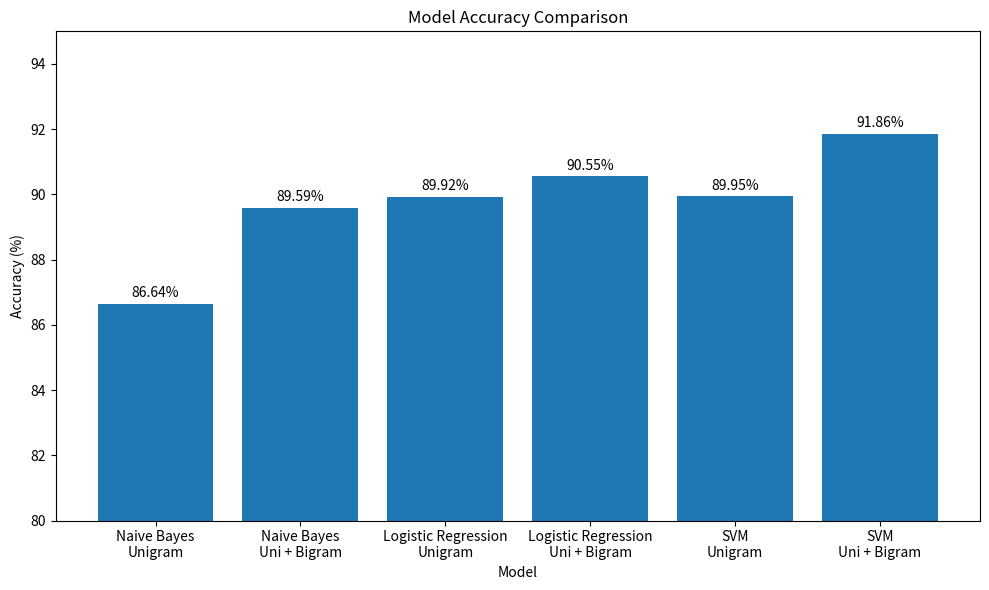
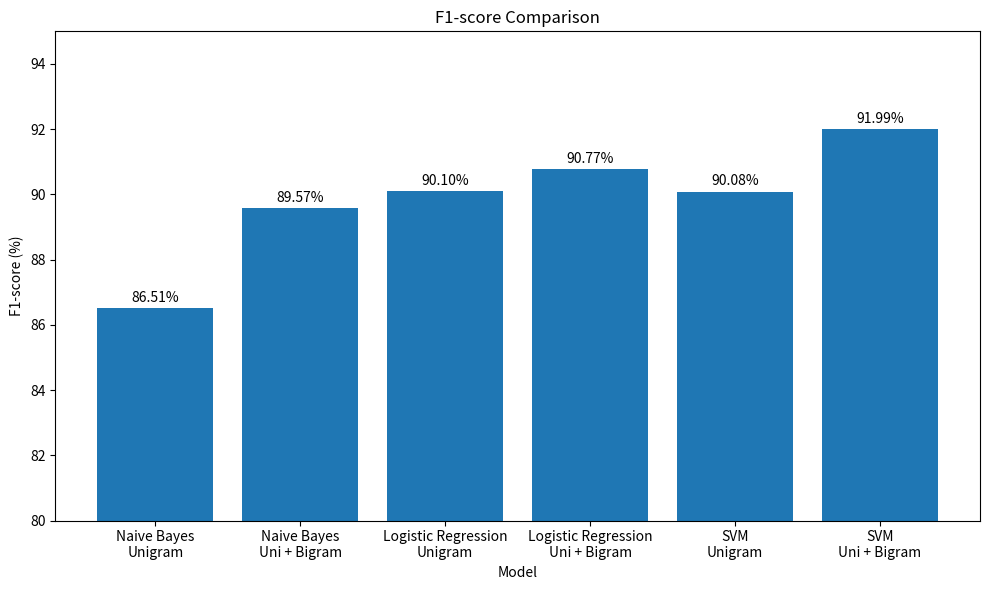
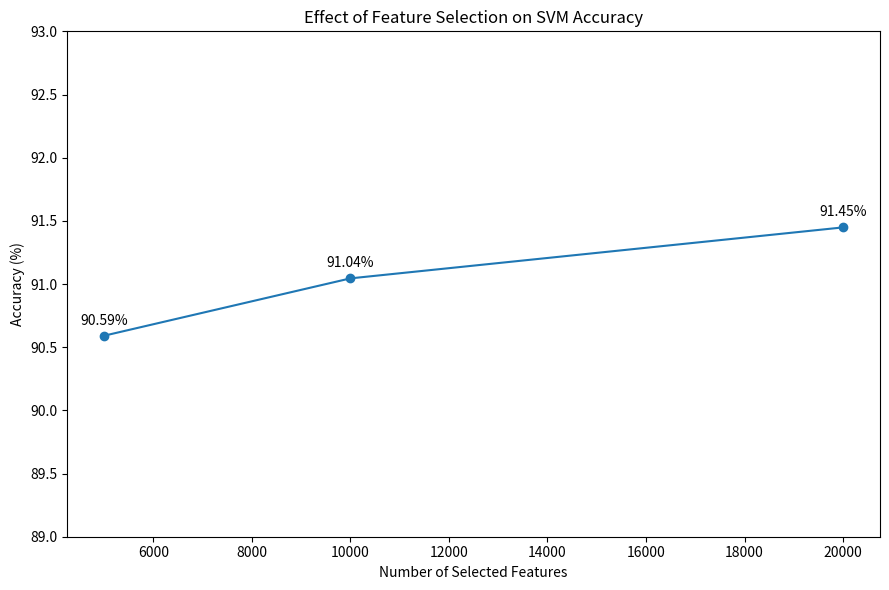
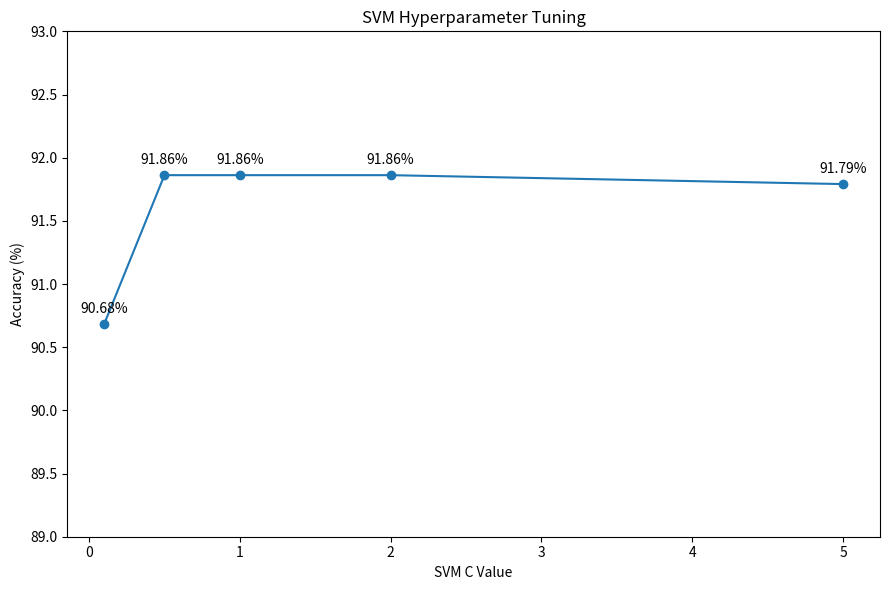
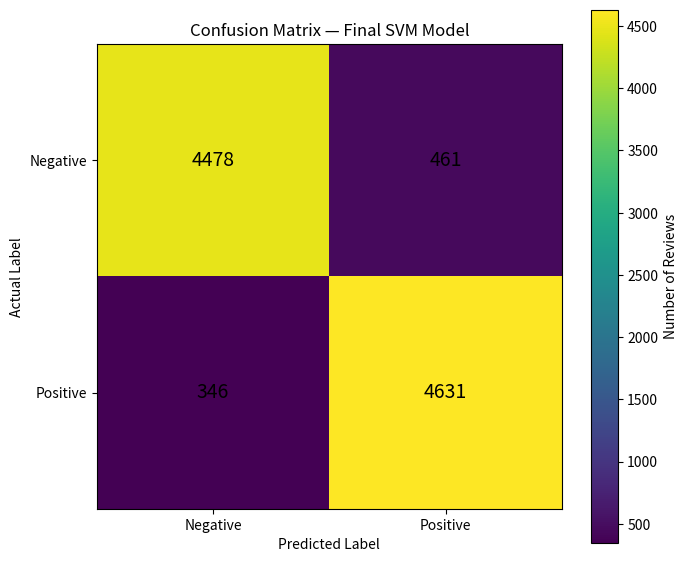

The script that saved these images, in order:
import matplotlib.pyplot as plt
import numpy as np


# ============================================================
# 1. MODEL ACCURACY COMPARISON
# ============================================================

models = [
    "Naive Bayes\nUnigram",
    "Naive Bayes\nUni + Bigram",
    "Logistic Regression\nUnigram",
    "Logistic Regression\nUni + Bigram",
    "SVM\nUnigram",
    "SVM\nUni + Bigram"
]

accuracy = [
    86.64,
    89.59,
    89.92,
    90.55,
    89.95,
    91.86
]

plt.figure(figsize=(10, 6))

bars = plt.bar(models, accuracy)

plt.ylabel("Accuracy (%)")
plt.xlabel("Model")
plt.title("Model Accuracy Comparison")
plt.ylim(80, 95)

for bar, value in zip(bars, accuracy):
    plt.text(
        bar.get_x() + bar.get_width() / 2,
        value + 0.2,
        f"{value:.2f}%",
        ha="center"
    )

plt.tight_layout()
plt.savefig("01_model_accuracy.png", dpi=300)
plt.show()


# ============================================================
# 2. F1-SCORE COMPARISON
# ============================================================

f1_scores = [
    86.51,
    89.57,
    90.10,
    90.77,
    90.08,
    91.99
]

plt.figure(figsize=(10, 6))

bars = plt.bar(models, f1_scores)

plt.ylabel("F1-score (%)")
plt.xlabel("Model")
plt.title("F1-score Comparison")
plt.ylim(80, 95)

for bar, value in zip(bars, f1_scores):
    plt.text(
        bar.get_x() + bar.get_width() / 2,
        value + 0.2,
        f"{value:.2f}%",
        ha="center"
    )

plt.tight_layout()
plt.savefig("02_f1_score_comparison.png", dpi=300)
plt.show()


# ============================================================
# 3. FEATURE SELECTION
# ============================================================

feature_counts = [
    5000,
    10000,
    20000
]

feature_accuracy = [
    90.5910,
    91.0448,
    91.4482
]

plt.figure(figsize=(9, 6))

plt.plot(
    feature_counts,
    feature_accuracy,
    marker="o"
)

plt.xlabel("Number of Selected Features")
plt.ylabel("Accuracy (%)")
plt.title("Effect of Feature Selection on SVM Accuracy")
plt.ylim(89, 93)

for x, y in zip(feature_counts, feature_accuracy):
    plt.annotate(
        f"{y:.2f}%",
        (x, y),
        textcoords="offset points",
        xytext=(0, 8),
        ha="center"
    )

plt.tight_layout()
plt.savefig("03_feature_selection.png", dpi=300)
plt.show()


# ============================================================
# 4. SVM HYPERPARAMETER TUNING
# ============================================================

C_values = [
    0.1,
    0.5,
    1,
    2,
    5
]

C_accuracy = [
    90.6817,
    91.8616,
    91.8616,
    91.8616,
    91.7910
]

plt.figure(figsize=(9, 6))

plt.plot(
    C_values,
    C_accuracy,
    marker="o"
)

plt.xlabel("SVM C Value")
plt.ylabel("Accuracy (%)")
plt.title("SVM Hyperparameter Tuning")
plt.ylim(89, 93)

for x, y in zip(C_values, C_accuracy):
    plt.annotate(
        f"{y:.2f}%",
        (x, y),
        textcoords="offset points",
        xytext=(0, 8),
        ha="center"
    )

plt.tight_layout()
plt.savefig("04_svm_tuning.png", dpi=300)
plt.show()


# ============================================================
# 5. FINAL MODEL CONFUSION MATRIX
# ============================================================

confusion_matrix = np.array([
    [4478, 461],
    [346, 4631]
])

plt.figure(figsize=(7, 6))

plt.imshow(confusion_matrix)

plt.title("Confusion Matrix — Final SVM Model")
plt.xlabel("Predicted Label")
plt.ylabel("Actual Label")

plt.xticks(
    [0, 1],
    ["Negative", "Positive"]
)

plt.yticks(
    [0, 1],
    ["Negative", "Positive"]
)

for i in range(2):
    for j in range(2):
        plt.text(
            j,
            i,
            confusion_matrix[i, j],
            ha="center",
            va="center",
            fontsize=14
        )

plt.colorbar(label="Number of Reviews")

plt.tight_layout()
plt.savefig("05_confusion_matrix.png", dpi=300)
plt.show()


# ============================================================
# 6. FINAL MODEL SUMMARY
# ============================================================

print("\n" + "=" * 60)
print("FINAL MODEL RESULTS")
print("=" * 60)

print("Model       : Linear SVM")
print("Features    : TF-IDF Unigram + Bigram")
print("C           : 0.5")
print("Accuracy    : 91.86%")
print("Precision   : 90.95%")
print("Recall      : 93.05%")
print("F1-score    : 91.99%")
print("Features    : 613,727")

print("\nGraphs saved:")
print("01_model_accuracy.png")
print("02_f1_score_comparison.png")
print("03_feature_selection.png")
print("04_svm_tuning.png")
print("05_confusion_matrix.png")
